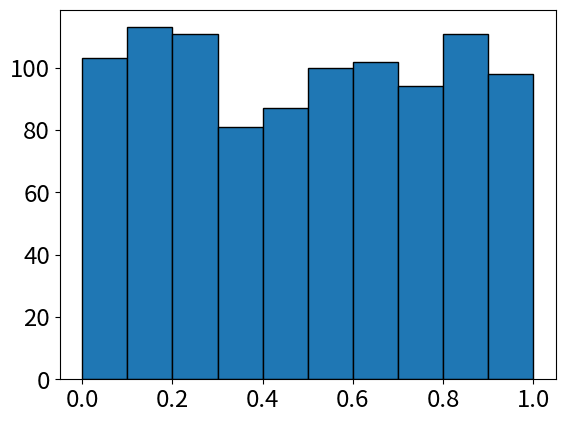

This chart was generated by the following Python code:
# Standard library imports
import math as m
import time

# Third party imports
import matplotlib.pyplot as plt
import numpy as np
from scipy.stats import chisquare


# This part of the code block is telling matplotlib to make certain font sizes exra, extra large by default
# Here is where I list what parametres I want to set new defaults for
params = {'legend.fontsize': 'xx-large',
         'axes.labelsize': 'xx-large',
         'axes.titlesize':'xx-large',
         'xtick.labelsize':'xx-large',
         'ytick.labelsize':'xx-large'}
# This line updates the default parameters of pyplot (to use our larger fonts)
plt.rcParams.update(params)

numpy_RNG = np.random.uniform(0,1,1000)

# set the seed
# make an array
# maybe look at the array

# set the seed again
# make another array
# maybe look at it again, maybe compare the two


# maybe try the same seed you've tried already
# and look at the array it made this time

plt.hist(numpy_RNG, bins=10, edgecolor='k')
plt.show()

def uniformity_test(rn):
    # Perform the chi-square test
    hist, bins = np.histogram(rn, bins=10)
    exp_freq = [len(rn) / 10] * 10  # for perfect uniform distribution

    chisq, p = chisquare(hist, f_exp=exp_freq)

    print('Chi-square test statistic:', chisq)
    print('p-value:', p)

uniformity_test(numpy_RNG)